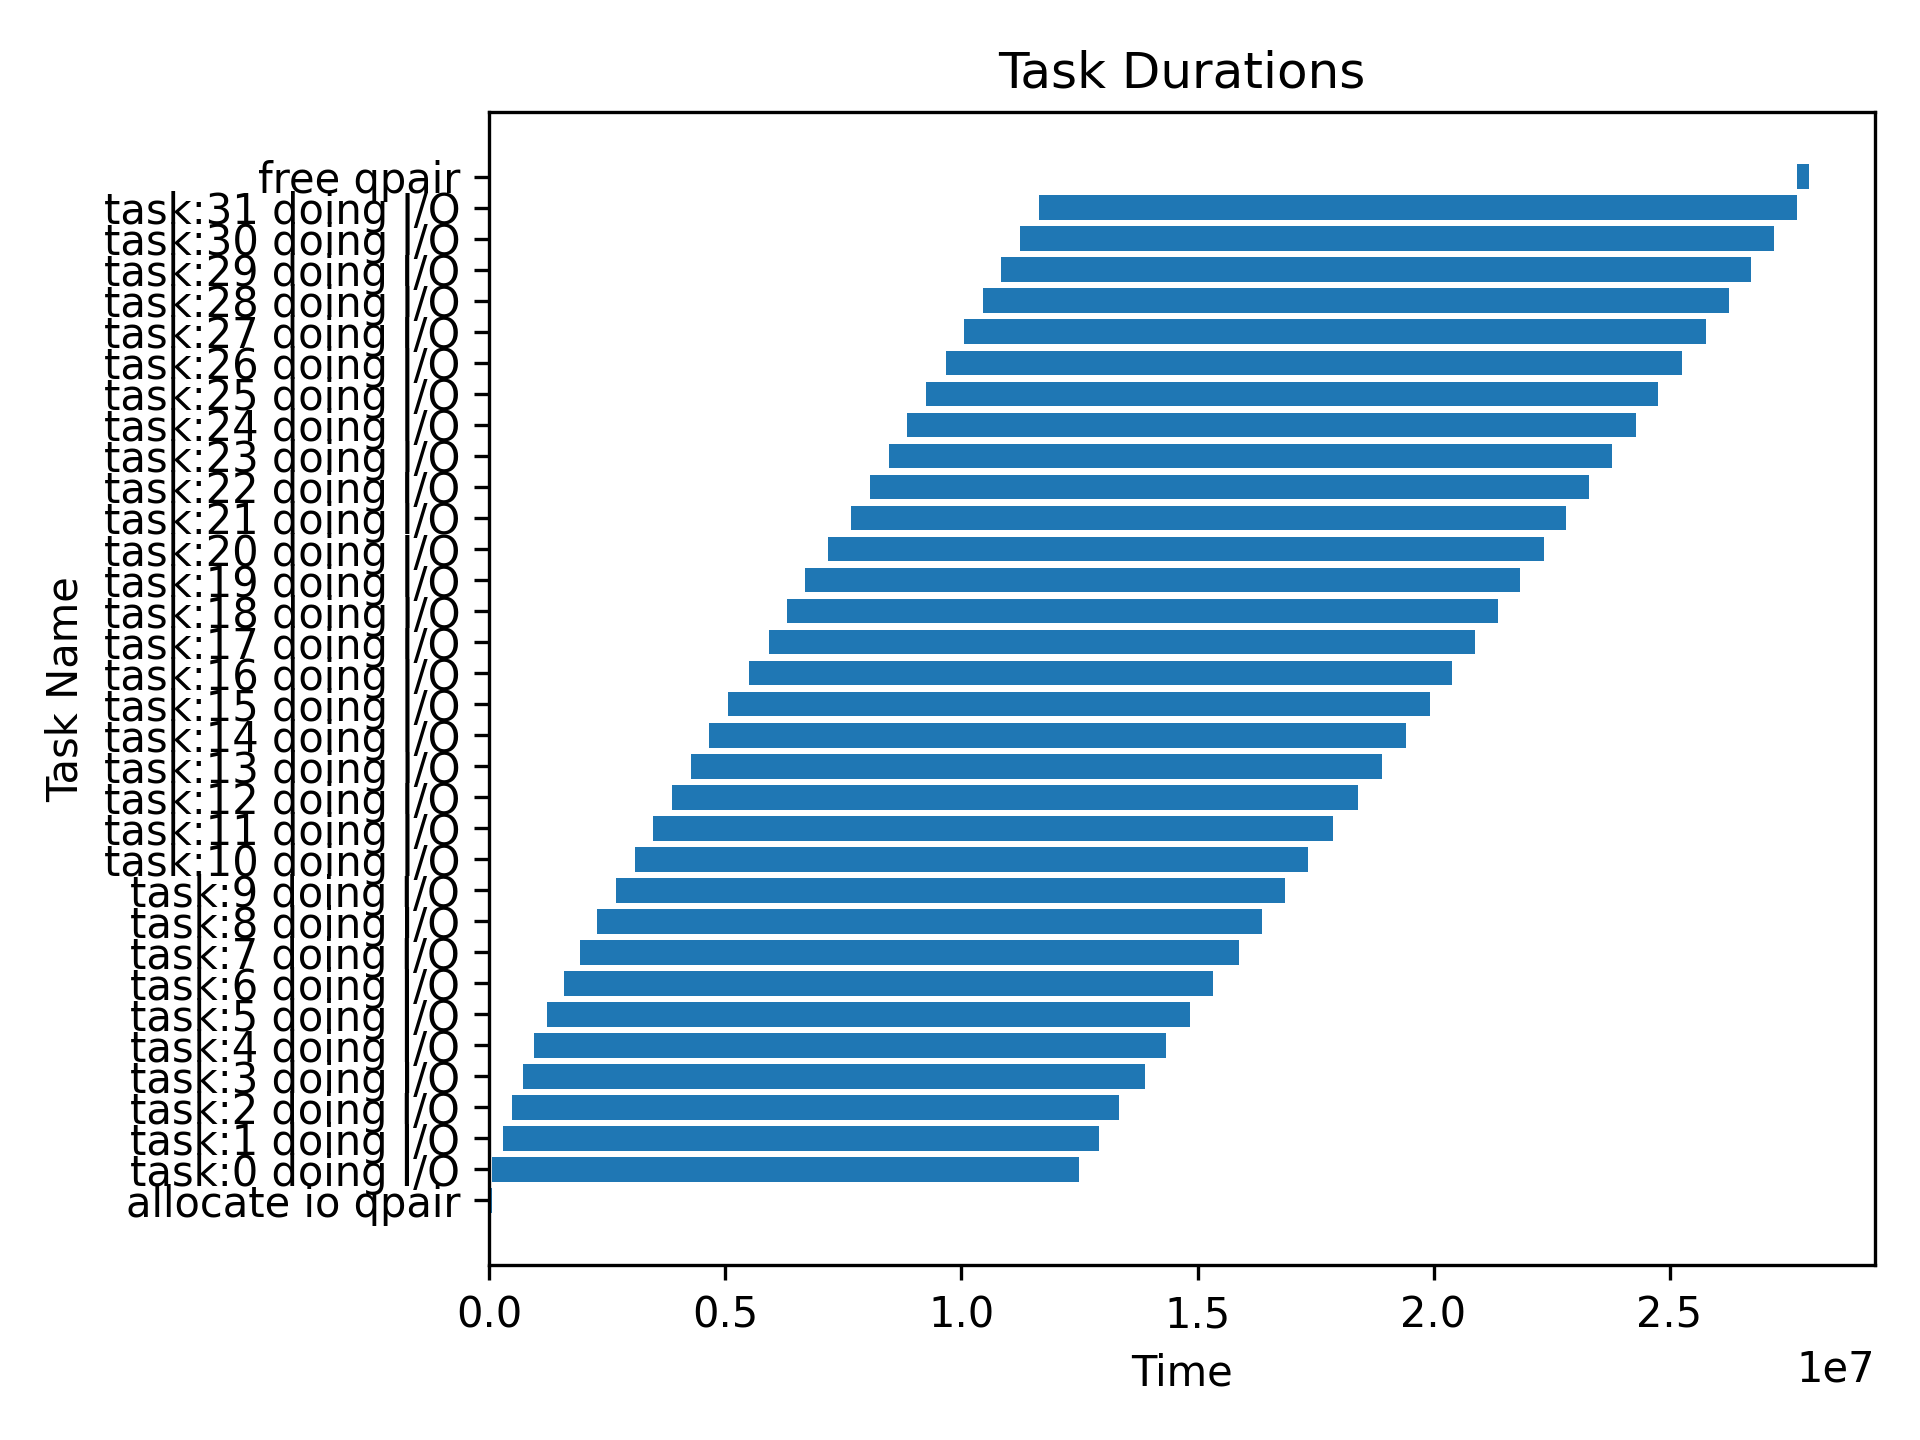

The table this chart was drawn from, first rows:
allocate io qpair, 1705906130338434540, 1705906130338494143, 0.05900
free qpair, 1705906130366142078, 1705906130366389449, 0.247
task:0 doing I/O, 1705906130338494724, 1705906130350920127, 12.43
task:1 doing I/O, 1705906130338715000, 1705906130351356174, 12.64
task:10 doing I/O, 1705906130341509471, 1705906130355776051, 14.27
task:11 doing I/O, 1705906130341909538, 1705906130356310933, 14.4
task:12 doing I/O, 1705906130342301244, 1705906130356825504, 14.52
task:13 doing I/O, 1705906130342705713, 1705906130357343969, 14.64
task:14 doing I/O, 1705906130343094688, 1705906130357852623, 14.76
task:15 doing I/O, 1705906130343482576, 1705906130358352588, 14.87
task:16 doing I/O, 1705906130343932734, 1705906130358825049, 14.89
task:17 doing I/O, 1705906130344346846, 1705906130359303968, 14.96
task:18 doing I/O, 1705906130344736952, 1705906130359796148, 15.06
task:19 doing I/O, 1705906130345128770, 1705906130360276497, 15.15
task:2 doing I/O, 1705906130338909161, 1705906130351767477, 12.86
task:20 doing I/O, 1705906130345596893, 1705906130360766103, 15.17
task:21 doing I/O, 1705906130346091766, 1705906130361246964, 15.15
task:22 doing I/O, 1705906130346487410, 1705906130361736154, 15.25
task:23 doing I/O, 1705906130346889377, 1705906130362226217, 15.34
task:24 doing I/O, 1705906130347272595, 1705906130362715604, 15.44
task:25 doing I/O, 1705906130347687752, 1705906130363197992, 15.51
task:26 doing I/O, 1705906130348097356, 1705906130363705877, 15.61
task:27 doing I/O, 1705906130348497598, 1705906130364213224, 15.71
task:28 doing I/O, 1705906130348894264, 1705906130364686797, 15.79
task:29 doing I/O, 1705906130349279907, 1705906130365156207, 15.88
task:3 doing I/O, 1705906130339134950, 1705906130352318928, 13.18
task:30 doing I/O, 1705906130349670591, 1705906130365639958, 15.97
task:31 doing I/O, 1705906130350077783, 1705906130366141379, 16.06
task:4 doing I/O, 1705906130339379011, 1705906130352763166, 13.38
task:5 doing I/O, 1705906130339649365, 1705906130353267038, 13.62
task:6 doing I/O, 1705906130340010965, 1705906130353763958, 13.75
task:7 doing I/O, 1705906130340353793, 1705906130354307204, 13.95
task:8 doing I/O, 1705906130340722416, 1705906130354795282, 14.07
task:9 doing I/O, 1705906130341115508, 1705906130355287238, 14.17
